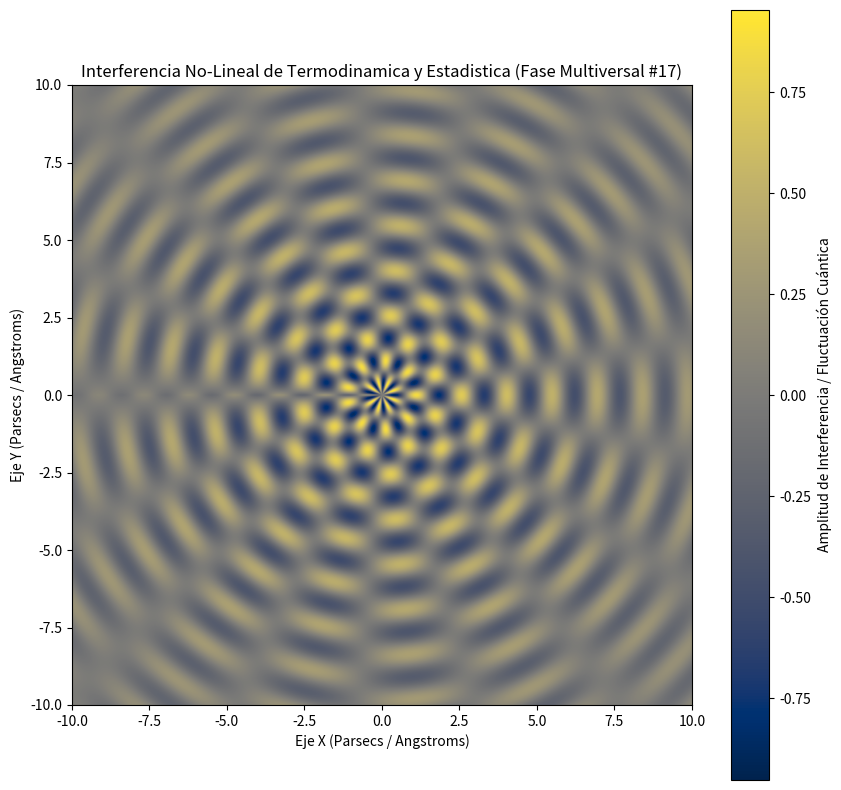

Reproduce this figure in Python.
%matplotlib inline
# Simulación Multiversal: Termodinamica y Estadistica - Variante 17
import numpy as np
import matplotlib.pyplot as plt

# Parámetros Físicos No-Lineales
omega_1 = 4.301
omega_2 = 8.604
lambda_decay = 0.122
phase_shift = 3.04

x = np.linspace(-10, 10, 800)
y = np.linspace(-10, 10, 800)
X, Y = np.meshgrid(x, y)

# Dinámica de Fluidos / Campos Tensor-Escalares (Fase Multiversal)
R = np.sqrt(X**2 + Y**2) + 1e-5
Z = (np.sin(omega_1 * R + phase_shift) * np.cos(omega_2 * np.arctan2(Y, X))) * np.exp(-lambda_decay * R)

plt.figure(figsize=(10, 10))
plt.imshow(Z, cmap='cividis', extent=[-10, 10, -10, 10], origin='lower')
plt.colorbar(label='Amplitud de Interferencia / Fluctuación Cuántica')
plt.title(r'Interferencia No-Lineal de Termodinamica y Estadistica (Fase Multiversal #17)')
plt.xlabel('Eje X (Parsecs / Angstroms)')
plt.ylabel('Eje Y (Parsecs / Angstroms)')
plt.show()
